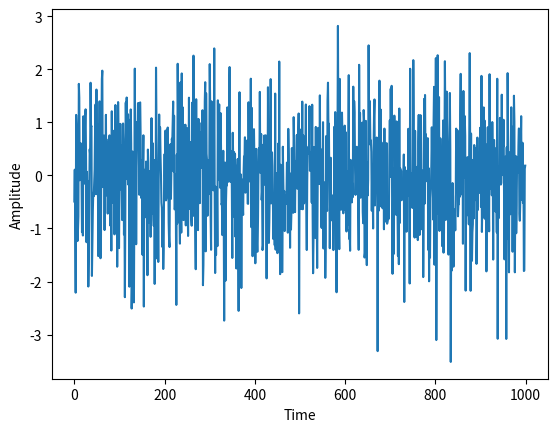

Write the Python code that produced this figure.
'''
Make a plot save as SVG.
'''

import matplotlib.pyplot as plt
import numpy as np

x=np.random.randn(1000)
plt.plot(x,'-')
plt.xlabel('Time')
plt.ylabel('Amplitude')

plt.savefig('./figtest.svg')

